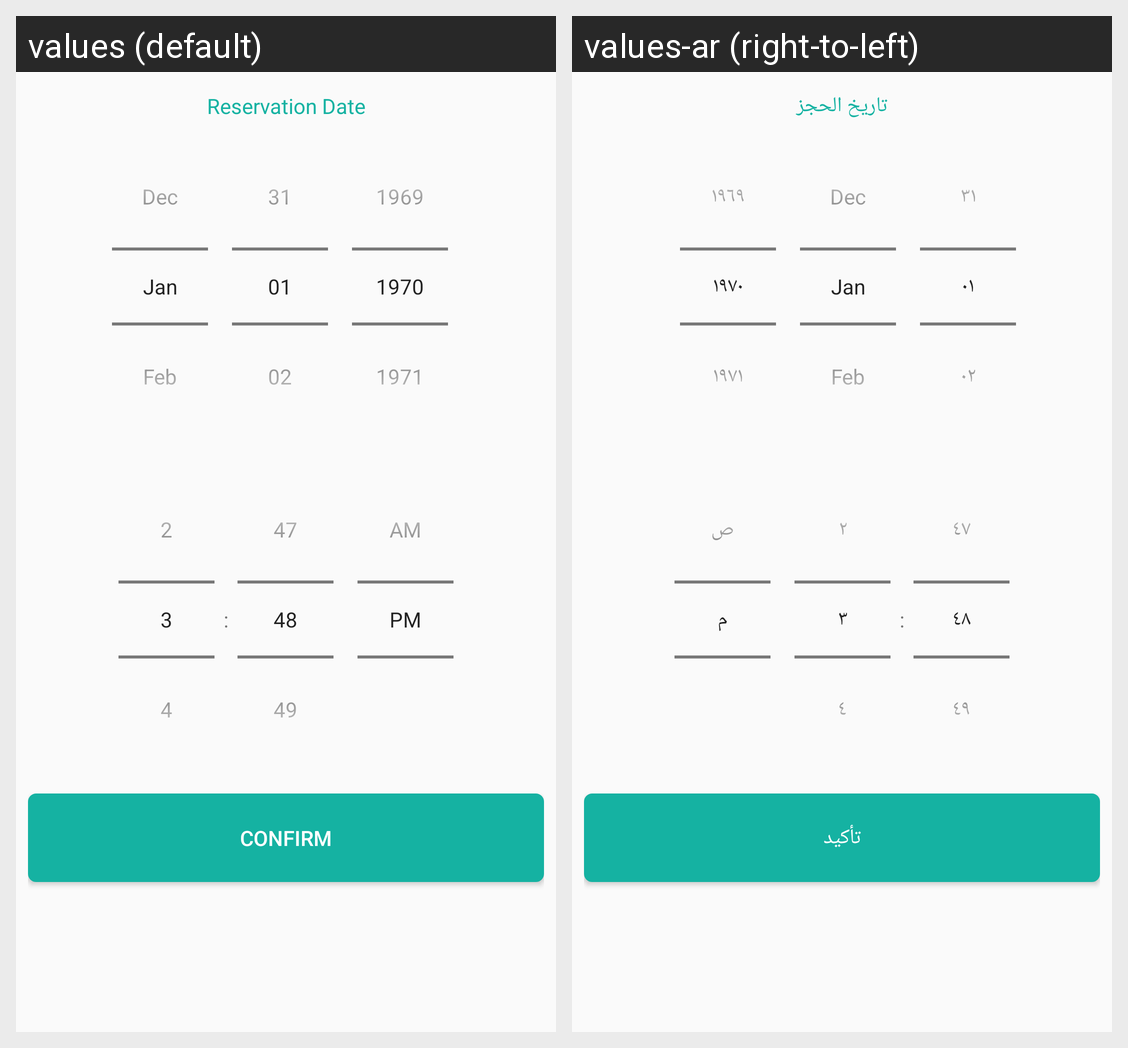

The same Android screen rendered under two of its app's locales, left to right. List the strings drawn on it with the default value and each locale's translation.
Android screen res/layout/dialog_date_picker.xml rendered under 2 locales, left to right: values (default), values-ar (right-to-left). Device: Nexus 5 (rendered at 1080×1920; each locale shown at half size, 540×960, under a caption strip naming it); theme Theme.Restaurant_QR_User.
Strings drawn on this screen, with the default value and each locale's value (text and hints the layout hard-codes, and strings that could not be matched under every locale, appear in the picture but are not listed):

reservation_date
  values: Reservation Date
  values-ar: تاريخ الحجز

confirm
  values: Confirm
  values-ar: تأكيد
